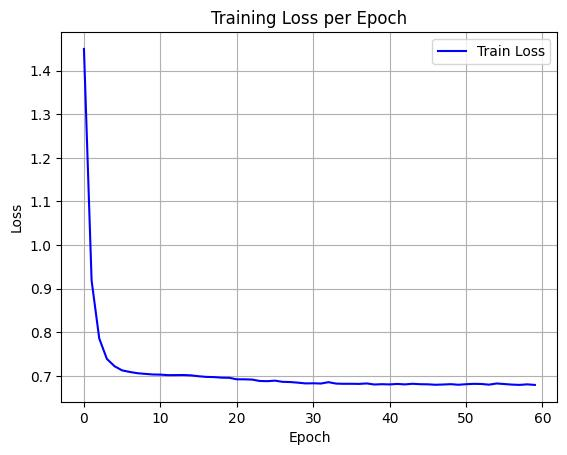

Values plotted in this chart, from the file beside it:
epoch, train_loss
0, 1.45
1, 0.9189
2, 0.786
3, 0.7391
4, 0.7224
5, 0.7127
6, 0.7092
7, 0.7063
8, 0.7048
9, 0.7034
10, 0.703
11, 0.7019
12, 0.702
13, 0.7022
14, 0.7014
15, 0.6994
16, 0.6978
17, 0.6974
18, 0.6961
19, 0.6958
20, 0.6923
21, 0.6923
22, 0.6917
23, 0.6885
24, 0.688
25, 0.6893
26, 0.6865
27, 0.686
28, 0.6846
29, 0.6829
30, 0.6832
31, 0.6826
32, 0.6857
33, 0.6825
34, 0.682
35, 0.6821
36, 0.6817
37, 0.6828
38, 0.6804
39, 0.6811
40, 0.6806
41, 0.6817
42, 0.6807
43, 0.6821
44, 0.6811
45, 0.6808
46, 0.6798
47, 0.6804
48, 0.6812
49, 0.6798
50, 0.6811
51, 0.6819
52, 0.6816
53, 0.6801
54, 0.6828
55, 0.6815
56, 0.6802
57, 0.6795
58, 0.6808
59, 0.6795
